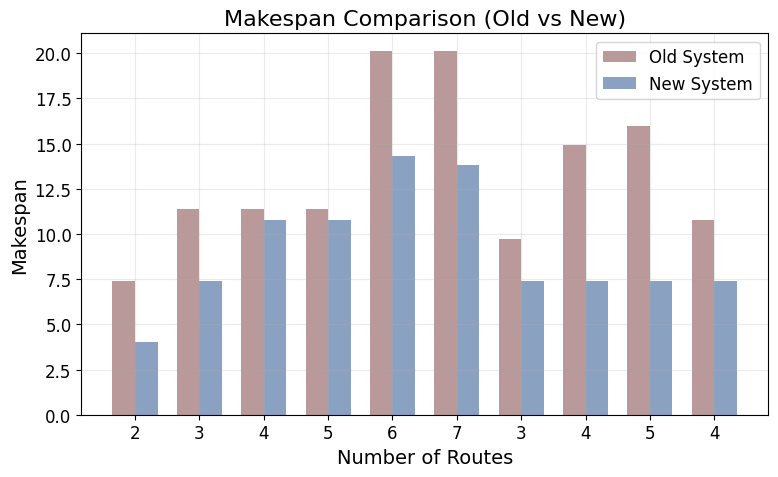
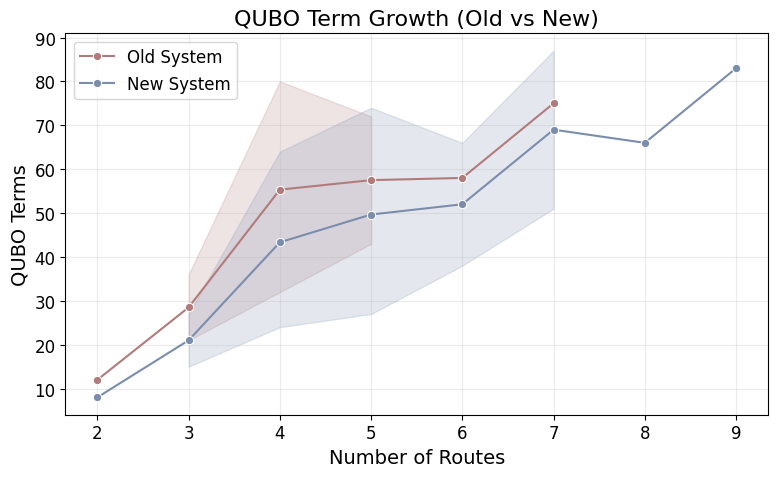
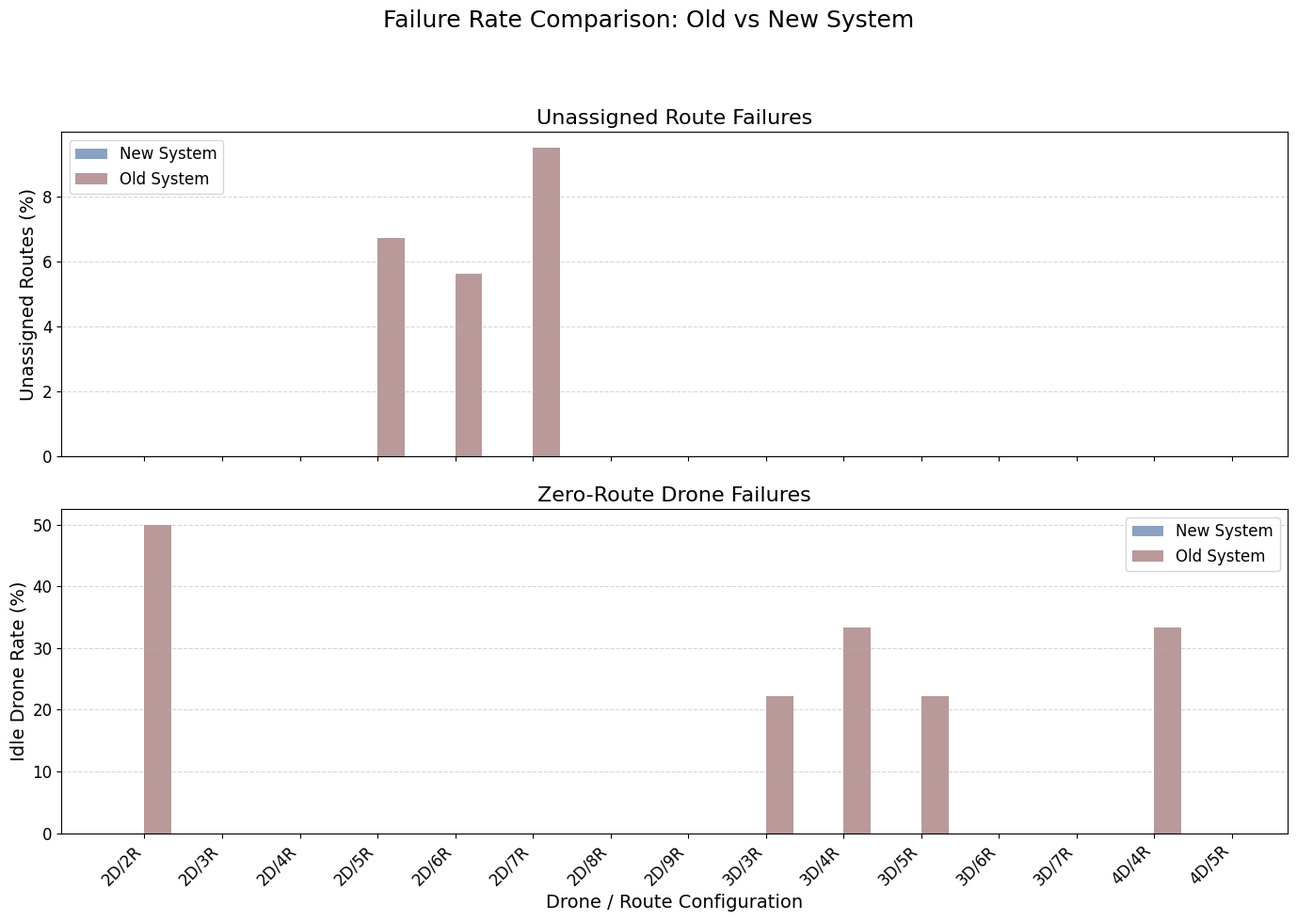

Python code for these plots, in order:
import pandas as pd
import matplotlib.pyplot as plt
import seaborn as sns
import numpy as np
from matplotlib import rcParams

# =========================
# Make all plots match LaTeX font
# =========================
rcParams['font.family'] = 'serif'
rcParams['font.serif'] = ['Computer Modern Roman']
rcParams['font.size'] = 14
rcParams['axes.labelsize'] = 14
rcParams['axes.titlesize'] = 16
rcParams['legend.fontsize'] = 12
rcParams['xtick.labelsize'] = 12
rcParams['ytick.labelsize'] = 12


# =========================
# Load Data (from your tables)
# =========================

df_new = pd.DataFrame({
    "Drones":   [2,2,2,2,2,2,2,2,3,3,3,3,3,4,4],
    "Routes":   [2,3,4,5,6,7,8,9,3,4,5,6,7,4,5],
    "Makespan": [4.0,7.4,10.8,10.8,14.3,13.8,14.6,16.8,7.4,7.4,7.4,9.2,9.4,7.4,7.4],
    "QuboTerms":[8,15,24,27,38,51,66,83,27,42,48,66,87,64,74]
})

df_old = pd.DataFrame({
    "Drones":   [2,2,2,2,2,2,3,3,3,4],
    "Routes":   [2,3,4,5,6,7,3,4,5,4],
    "Makespan": [7.4,11.4,11.4,11.4,20.1,20.1,9.7,14.9,16.0,10.8],
    "QuboTerms":[12,21,32,43,58,75,36,54,72,80]
})

df_compare = pd.merge(df_old, df_new, on=["Drones","Routes"], suffixes=("_Old","_New"))


# =========================
# 1. Makespan Comparison (Side-by-Side Bars)
# =========================
plt.figure(figsize=(8,5))
bar_width = 0.35
x = range(len(df_compare))

plt.bar([i - bar_width/2 for i in x], df_compare["Makespan_Old"],
        width=bar_width, color="#b99999", label="Old System")
plt.bar([i + bar_width/2 for i in x], df_compare["Makespan_New"],
        width=bar_width, color="#8aa1c1", label="New System")

plt.xticks(x, [f"{r}" for r in df_compare["Routes"]])
plt.xlabel("Number of Routes")
plt.ylabel("Makespan")
plt.title("Makespan Comparison (Old vs New)")
plt.legend()
plt.grid(alpha=0.25)
plt.tight_layout()
plt.show()


# =========================
# 2. QUBO Term Growth (Line Plot)
# =========================
plt.figure(figsize=(8,5))
sns.lineplot(data=df_old, x="Routes", y="QuboTerms", marker="o",
             label="Old System", color="#b27b7b")
sns.lineplot(data=df_new, x="Routes", y="QuboTerms", marker="o",
             label="New System", color="#7b8dad")

plt.xlabel("Number of Routes")
plt.ylabel("QUBO Terms")
plt.title("QUBO Term Growth (Old vs New)")
plt.grid(alpha=0.25)
plt.legend()
plt.tight_layout()
plt.show()


# =========================
# 3. Failure Rate Comparison (Unassigned Routes / Idle Drones)
# =========================

labels_new = [
    '2D/2R', '2D/3R', '2D/4R', '2D/5R', '2D/6R', '2D/7R', '2D/8R', '2D/9R',
    '3D/3R', '3D/4R', '3D/5R', '3D/6R', '3D/7R',
    '4D/4R', '4D/5R'
]

new_system_data = {
    'unassigned_routes_pct': [0.0]*15,
    'drones_zero_routes_pct': [0.0]*15
}

old_system_raw_data = {
    '2D/2R': {'unassigned': 0.0, 'idle_drones': 50.0},
    '2D/3R': {'unassigned': 0.0, 'idle_drones': 0.0},
    '2D/4R': {'unassigned': 0.0, 'idle_drones': 0.0},
    '2D/5R': {'unassigned': 6.7, 'idle_drones': 0.0},
    '2D/6R': {'unassigned': 5.6, 'idle_drones': 0.0},
    '2D/7R': {'unassigned': 9.5, 'idle_drones': 0.0},
    '3D/3R': {'unassigned': 0.0, 'idle_drones': 22.2},
    '3D/4R': {'unassigned': 0.0, 'idle_drones': 33.3},
    '3D/5R': {'unassigned': 0.0, 'idle_drones': 22.2},
    '4D/4R': {'unassigned': 0.0, 'idle_drones': 33.3}
}

old_system_data = {
    'unassigned_routes_pct': [old_system_raw_data.get(label, {}).get('unassigned', np.nan) for label in labels_new],
    'drones_zero_routes_pct': [old_system_raw_data.get(label, {}).get('idle_drones', np.nan) for label in labels_new]
}

x = np.arange(len(labels_new))
width = 0.35

fig, (ax1, ax2) = plt.subplots(2, 1, figsize=(14, 10), sharex=True)
fig.suptitle('Failure Rate Comparison: Old vs New System', fontsize=18)

ax1.bar(x - width/2, new_system_data['unassigned_routes_pct'], width, label='New System', color="#8aa1c1")
ax1.bar(x + width/2, old_system_data['unassigned_routes_pct'], width, label='Old System', color="#b99999")
ax1.set_ylabel("Unassigned Routes (%)")
ax1.set_title("Unassigned Route Failures")
ax1.grid(axis='y', linestyle="--", alpha=0.5)
ax1.legend()

ax2.bar(x - width/2, new_system_data['drones_zero_routes_pct'], width, label='New System', color="#8aa1c1")
ax2.bar(x + width/2, old_system_data['drones_zero_routes_pct'], width, label='Old System', color="#b99999")
ax2.set_ylabel("Idle Drone Rate (%)")
ax2.set_xlabel("Drone / Route Configuration")
ax2.set_title("Zero-Route Drone Failures")
ax2.set_xticks(x)
ax2.set_xticklabels(labels_new, rotation=45, ha="right")
ax2.grid(axis='y', linestyle="--", alpha=0.5)
ax2.legend()

plt.tight_layout(rect=[0, 0, 1, 0.94])
plt.show()




# Formulating QUBO for 2 drones and 2 routes
# Final QUBO has 12 terms.

# **Running 3 Trials: 2 Drones, 2 Routes**
# QUBO terms: 12
# Formulating QUBO for 2 drones and 2 routes
# Final QUBO has 12 terms.
# 🔹 Running QAOA Solver (GPU)...
# QAOA Solver completed in 0.98 seconds.

# 🔄 Trial 1
# Optimized Drone Assignments (route→drone): {1: 1, 0: 1}

# 🛠 **Drone Scheduling Results:**
# 🚁 **Drone 0:** Routes [], **Total Load = 0**
# 🚁 **Drone 1:** Routes [[0, 2, 10, 0], [0, 13, 7, 0]], **Total Load = 7.4**
# 📦 Coverage: 0/2 routes assigned exactly once (unassigned=0, overassigned=2)
# ⏱️ Makespan: 7.4000 | Load StdDev: 3.7000
# Formulating QUBO for 2 drones and 2 routes
# Final QUBO has 12 terms.
# 🔹 Running QAOA Solver (GPU)...
# QAOA Solver completed in 0.98 seconds.

# 🔄 Trial 2
# Optimized Drone Assignments (route→drone): {1: 1, 0: 1}

# 🛠 **Drone Scheduling Results:**
# 🚁 **Drone 0:** Routes [], **Total Load = 0**
# 🚁 **Drone 1:** Routes [[0, 2, 10, 0], [0, 13, 7, 0]], **Total Load = 7.4**
# 📦 Coverage: 0/2 routes assigned exactly once (unassigned=0, overassigned=2)
# ⏱️ Makespan: 7.4000 | Load StdDev: 3.7000
# Formulating QUBO for 2 drones and 2 routes
# Final QUBO has 12 terms.
# 🔹 Running QAOA Solver (GPU)...
# QAOA Solver completed in 1.02 seconds.

# 🔄 Trial 3
# Optimized Drone Assignments (route→drone): {1: 1, 0: 1}

# 🛠 **Drone Scheduling Results:**
# 🚁 **Drone 0:** Routes [], **Total Load = 0**
# 🚁 **Drone 1:** Routes [[0, 2, 10, 0], [0, 13, 7, 0]], **Total Load = 7.4**
# 📦 Coverage: 0/2 routes assigned exactly once (unassigned=0, overassigned=2)
# ⏱️ Makespan: 7.4000 | Load StdDev: 3.7000

# 📊 **Summary for Setting**
# 🧮 Drones = 2, Routes = 2, QUBO terms = 12
# ⏱️ Avg Makespan over 3 trials: 7.4000
# 📈 Avg Load StdDev: 3.7000
# ✅ Avg Exact-Assignment Coverage: 0.0%
# 📝 Trials detail (makespan per trial): [7.4, 7.4, 7.4]

# ✅ **Completed Runs for 2 Drones / 2 Routes** ✅

# Formulating QUBO for 2 drones and 3 routes
# Final QUBO has 21 terms.

# **Running 3 Trials: 2 Drones, 3 Routes**
# QUBO terms: 21
# Formulating QUBO for 2 drones and 3 routes
# Final QUBO has 21 terms.
# 🔹 Running QAOA Solver (GPU)...
# QAOA Solver completed in 1.65 seconds.

# 🔄 Trial 1
# Optimized Drone Assignments (route→drone): {2: 0, 1: 1, 0: 0}

# 🛠 **Drone Scheduling Results:**
# 🚁 **Drone 0:** Routes [[0, 3, 19, 8, 0], [0, 13, 7, 0]], **Total Load = 11.399999999999999**
# 🚁 **Drone 1:** Routes [[0, 2, 10, 0]], **Total Load = 3.4**
# 📦 Coverage: 0/3 routes assigned exactly once (unassigned=0, overassigned=3)
# ⏱️ Makespan: 11.4000 | Load StdDev: 4.0000
# Formulating QUBO for 2 drones and 3 routes
# Final QUBO has 21 terms.
# 🔹 Running QAOA Solver (GPU)...
# QAOA Solver completed in 1.73 seconds.

# 🔄 Trial 2
# Optimized Drone Assignments (route→drone): {2: 0, 1: 1, 0: 0}

# 🛠 **Drone Scheduling Results:**
# 🚁 **Drone 0:** Routes [[0, 3, 19, 8, 0], [0, 13, 7, 0]], **Total Load = 11.399999999999999**
# 🚁 **Drone 1:** Routes [[0, 2, 10, 0]], **Total Load = 3.4**
# 📦 Coverage: 0/3 routes assigned exactly once (unassigned=0, overassigned=3)
# ⏱️ Makespan: 11.4000 | Load StdDev: 4.0000
# Formulating QUBO for 2 drones and 3 routes
# Final QUBO has 21 terms.
# 🔹 Running QAOA Solver (GPU)...
# QAOA Solver completed in 1.76 seconds.

# 🔄 Trial 3
# Optimized Drone Assignments (route→drone): {2: 0, 0: 0, 1: 1}

# 🛠 **Drone Scheduling Results:**
# 🚁 **Drone 0:** Routes [[0, 3, 19, 8, 0], [0, 13, 7, 0]], **Total Load = 11.399999999999999**
# 🚁 **Drone 1:** Routes [[0, 2, 10, 0]], **Total Load = 3.4**
# 📦 Coverage: 1/3 routes assigned exactly once (unassigned=0, overassigned=2)
# ⏱️ Makespan: 11.4000 | Load StdDev: 4.0000

# 📊 **Summary for Setting**
# 🧮 Drones = 2, Routes = 3, QUBO terms = 21
# ⏱️ Avg Makespan over 3 trials: 11.4000
# 📈 Avg Load StdDev: 4.0000
# ✅ Avg Exact-Assignment Coverage: 11.1%
# 📝 Trials detail (makespan per trial): [11.4, 11.4, 11.4]

# ✅ **Completed Runs for 2 Drones / 3 Routes** ✅

# Formulating QUBO for 2 drones and 4 routes
# Final QUBO has 32 terms.

# **Running 3 Trials: 2 Drones, 4 Routes**
# QUBO terms: 32
# Formulating QUBO for 2 drones and 4 routes
# Final QUBO has 32 terms.
# 🔹 Running QAOA Solver (GPU)...
# QAOA Solver completed in 2.81 seconds.

# 🔄 Trial 1
# Optimized Drone Assignments (route→drone): {2: 0, 3: 1, 1: 1, 0: 0}

# 🛠 **Drone Scheduling Results:**
# 🚁 **Drone 0:** Routes [[0, 3, 19, 8, 0], [0, 13, 7, 0]], **Total Load = 11.399999999999999**
# 🚁 **Drone 1:** Routes [[0, 15, 12, 0], [0, 2, 10, 0]], **Total Load = 8.6**
# 📦 Coverage: 0/4 routes assigned exactly once (unassigned=0, overassigned=4)
# ⏱️ Makespan: 11.4000 | Load StdDev: 1.4000
# Formulating QUBO for 2 drones and 4 routes
# Final QUBO has 32 terms.
# 🔹 Running QAOA Solver (GPU)...
# QAOA Solver completed in 2.95 seconds.

# 🔄 Trial 2
# Optimized Drone Assignments (route→drone): {2: 0, 3: 1, 1: 1, 0: 0}

# 🛠 **Drone Scheduling Results:**
# 🚁 **Drone 0:** Routes [[0, 3, 19, 8, 0], [0, 13, 7, 0]], **Total Load = 11.399999999999999**
# 🚁 **Drone 1:** Routes [[0, 15, 12, 0], [0, 2, 10, 0]], **Total Load = 8.6**
# 📦 Coverage: 0/4 routes assigned exactly once (unassigned=0, overassigned=4)
# ⏱️ Makespan: 11.4000 | Load StdDev: 1.4000
# Formulating QUBO for 2 drones and 4 routes
# Final QUBO has 32 terms.
# 🔹 Running QAOA Solver (GPU)...
# QAOA Solver completed in 2.73 seconds.

# 🔄 Trial 3
# Optimized Drone Assignments (route→drone): {2: 0, 3: 1, 1: 1, 0: 0}

# 🛠 **Drone Scheduling Results:**
# 🚁 **Drone 0:** Routes [[0, 3, 19, 8, 0], [0, 13, 7, 0]], **Total Load = 11.399999999999999**
# 🚁 **Drone 1:** Routes [[0, 15, 12, 0], [0, 2, 10, 0]], **Total Load = 8.6**
# 📦 Coverage: 0/4 routes assigned exactly once (unassigned=0, overassigned=4)
# ⏱️ Makespan: 11.4000 | Load StdDev: 1.4000

# 📊 **Summary for Setting**
# 🧮 Drones = 2, Routes = 4, QUBO terms = 32
# ⏱️ Avg Makespan over 3 trials: 11.4000
# 📈 Avg Load StdDev: 1.4000
# ✅ Avg Exact-Assignment Coverage: 0.0%
# 📝 Trials detail (makespan per trial): [11.4, 11.4, 11.4]

# ✅ **Completed Runs for 2 Drones / 4 Routes** ✅

# Formulating QUBO for 2 drones and 5 routes
# Final QUBO has 43 terms.

# **Running 3 Trials: 2 Drones, 5 Routes**
# QUBO terms: 43
# Formulating QUBO for 2 drones and 5 routes
# Final QUBO has 43 terms.
# 🔹 Running QAOA Solver (GPU)...
# QAOA Solver completed in 3.92 seconds.

# 🔄 Trial 1
# Optimized Drone Assignments (route→drone): {2: 0, 3: 1, 1: 1, 0: 0}

# 🛠 **Drone Scheduling Results:**
# 🚁 **Drone 0:** Routes [[0, 3, 19, 8, 0], [0, 13, 7, 0]], **Total Load = 11.399999999999999**
# 🚁 **Drone 1:** Routes [[0, 15, 12, 0], [0, 2, 10, 0]], **Total Load = 8.6**
# 📦 Coverage: 0/5 routes assigned exactly once (unassigned=1, overassigned=4)
# ⏱️ Makespan: 11.4000 | Load StdDev: 1.4000
# Formulating QUBO for 2 drones and 5 routes
# Final QUBO has 43 terms.
# 🔹 Running QAOA Solver (GPU)...
# QAOA Solver completed in 4.14 seconds.

# 🔄 Trial 2
# Optimized Drone Assignments (route→drone): {2: 0, 3: 1, 1: 1, 4: 1, 0: 0}

# 🛠 **Drone Scheduling Results:**
# 🚁 **Drone 0:** Routes [[0, 3, 19, 8, 0], [0, 13, 7, 0]], **Total Load = 11.399999999999999**
# 🚁 **Drone 1:** Routes [[0, 15, 12, 0], [0, 2, 10, 0], [0, 16, 0]], **Total Load = 8.6**
# 📦 Coverage: 0/5 routes assigned exactly once (unassigned=0, overassigned=5)
# ⏱️ Makespan: 11.4000 | Load StdDev: 1.4000
# Formulating QUBO for 2 drones and 5 routes
# Final QUBO has 43 terms.
# 🔹 Running QAOA Solver (GPU)...
# QAOA Solver completed in 3.91 seconds.

# 🔄 Trial 3
# Optimized Drone Assignments (route→drone): {2: 0, 3: 1, 1: 1, 4: 1, 0: 0}

# 🛠 **Drone Scheduling Results:**
# 🚁 **Drone 0:** Routes [[0, 3, 19, 8, 0], [0, 13, 7, 0]], **Total Load = 11.399999999999999**
# 🚁 **Drone 1:** Routes [[0, 15, 12, 0], [0, 2, 10, 0], [0, 16, 0]], **Total Load = 8.6**
# 📦 Coverage: 0/5 routes assigned exactly once (unassigned=0, overassigned=5)
# ⏱️ Makespan: 11.4000 | Load StdDev: 1.4000

# 📊 **Summary for Setting**
# 🧮 Drones = 2, Routes = 5, QUBO terms = 43
# ⏱️ Avg Makespan over 3 trials: 11.4000
# 📈 Avg Load StdDev: 1.4000
# ✅ Avg Exact-Assignment Coverage: 0.0%
# 📝 Trials detail (makespan per trial): [11.4, 11.4, 11.4]

# ✅ **Completed Runs for 2 Drones / 5 Routes** ✅

# Formulating QUBO for 2 drones and 6 routes
# Final QUBO has 58 terms.

# **Running 3 Trials: 2 Drones, 6 Routes**
# QUBO terms: 58
# Formulating QUBO for 2 drones and 6 routes
# Final QUBO has 58 terms.
# 🔹 Running QAOA Solver (GPU)...
# QAOA Solver completed in 5.48 seconds.

# 🔄 Trial 1
# Optimized Drone Assignments (route→drone): {2: 0, 3: 0, 1: 1, 4: 1, 0: 0, 5: 0}

# 🛠 **Drone Scheduling Results:**
# 🚁 **Drone 0:** Routes [[0, 3, 19, 8, 0], [0, 15, 12, 0], [0, 13, 7, 0], [0, 11, 4, 0]], **Total Load = 21.8**
# 🚁 **Drone 1:** Routes [[0, 2, 10, 0], [0, 16, 0]], **Total Load = 3.4**
# 📦 Coverage: 1/6 routes assigned exactly once (unassigned=0, overassigned=5)
# ⏱️ Makespan: 21.8000 | Load StdDev: 9.2000
# Formulating QUBO for 2 drones and 6 routes
# Final QUBO has 58 terms.
# 🔹 Running QAOA Solver (GPU)...
# QAOA Solver completed in 5.57 seconds.

# 🔄 Trial 2
# Optimized Drone Assignments (route→drone): {2: 0, 3: 1, 1: 1, 0: 0, 5: 0}

# 🛠 **Drone Scheduling Results:**
# 🚁 **Drone 0:** Routes [[0, 3, 19, 8, 0], [0, 13, 7, 0], [0, 11, 4, 0]], **Total Load = 16.599999999999998**
# 🚁 **Drone 1:** Routes [[0, 15, 12, 0], [0, 2, 10, 0]], **Total Load = 8.6**
# 📦 Coverage: 0/6 routes assigned exactly once (unassigned=1, overassigned=5)
# ⏱️ Makespan: 16.6000 | Load StdDev: 4.0000
# Formulating QUBO for 2 drones and 6 routes
# Final QUBO has 58 terms.
# 🔹 Running QAOA Solver (GPU)...
# QAOA Solver completed in 5.52 seconds.

# 🔄 Trial 3
# Optimized Drone Assignments (route→drone): {2: 0, 3: 0, 1: 1, 4: 1, 0: 0, 5: 0}

# 🛠 **Drone Scheduling Results:**
# 🚁 **Drone 0:** Routes [[0, 3, 19, 8, 0], [0, 15, 12, 0], [0, 13, 7, 0], [0, 11, 4, 0]], **Total Load = 21.8**
# 🚁 **Drone 1:** Routes [[0, 2, 10, 0], [0, 16, 0]], **Total Load = 3.4**
# 📦 Coverage: 1/6 routes assigned exactly once (unassigned=0, overassigned=5)
# ⏱️ Makespan: 21.8000 | Load StdDev: 9.2000

# 📊 **Summary for Setting**
# 🧮 Drones = 2, Routes = 6, QUBO terms = 58
# ⏱️ Avg Makespan over 3 trials: 20.0667
# 📈 Avg Load StdDev: 7.4667
# ✅ Avg Exact-Assignment Coverage: 11.1%
# 📝 Trials detail (makespan per trial): [21.8, 16.6, 21.8]

# ✅ **Completed Runs for 2 Drones / 6 Routes** ✅

# Formulating QUBO for 2 drones and 7 routes
# Final QUBO has 75 terms.

# **Running 3 Trials: 2 Drones, 7 Routes**
# QUBO terms: 75
# Formulating QUBO for 2 drones and 7 routes
# Final QUBO has 75 terms.
# 🔹 Running QAOA Solver (GPU)...
# QAOA Solver completed in 5.87 seconds.

# 🔄 Trial 1
# Optimized Drone Assignments (route→drone): {2: 0, 3: 0, 1: 1, 6: 0, 0: 0, 5: 0}

# 🛠 **Drone Scheduling Results:**
# 🚁 **Drone 0:** Routes [[0, 3, 19, 8, 0], [0, 15, 12, 0], [0, 1, 0], [0, 13, 7, 0], [0, 11, 4, 0]], **Total Load = 23.8**
# 🚁 **Drone 1:** Routes [[0, 2, 10, 0]], **Total Load = 3.4**
# 📦 Coverage: 2/7 routes assigned exactly once (unassigned=1, overassigned=4)
# ⏱️ Makespan: 23.8000 | Load StdDev: 10.2000
# Formulating QUBO for 2 drones and 7 routes
# Final QUBO has 75 terms.
# 🔹 Running QAOA Solver (GPU)...
# QAOA Solver completed in 5.90 seconds.

# 🔄 Trial 2
# Optimized Drone Assignments (route→drone): {2: 0, 3: 1, 1: 0, 6: 1, 0: 0, 4: 1, 5: 0}

# 🛠 **Drone Scheduling Results:**
# 🚁 **Drone 0:** Routes [[0, 3, 19, 8, 0], [0, 2, 10, 0], [0, 13, 7, 0], [0, 11, 4, 0]], **Total Load = 20.0**
# 🚁 **Drone 1:** Routes [[0, 15, 12, 0], [0, 1, 0], [0, 16, 0]], **Total Load = 7.2**
# 📦 Coverage: 3/7 routes assigned exactly once (unassigned=0, overassigned=4)
# ⏱️ Makespan: 20.0000 | Load StdDev: 6.4000
# Formulating QUBO for 2 drones and 7 routes
# Final QUBO has 75 terms.
# 🔹 Running QAOA Solver (GPU)...
# QAOA Solver completed in 5.57 seconds.

# 🔄 Trial 3
# Optimized Drone Assignments (route→drone): {2: 0, 3: 1, 1: 1, 4: 1, 0: 0, 5: 0}

# 🛠 **Drone Scheduling Results:**
# 🚁 **Drone 0:** Routes [[0, 3, 19, 8, 0], [0, 13, 7, 0], [0, 11, 4, 0]], **Total Load = 16.599999999999998**
# 🚁 **Drone 1:** Routes [[0, 15, 12, 0], [0, 2, 10, 0], [0, 16, 0]], **Total Load = 8.6**
# 📦 Coverage: 0/7 routes assigned exactly once (unassigned=1, overassigned=6)
# ⏱️ Makespan: 16.6000 | Load StdDev: 4.0000

# 📊 **Summary for Setting**
# 🧮 Drones = 2, Routes = 7, QUBO terms = 75
# ⏱️ Avg Makespan over 3 trials: 20.1333
# 📈 Avg Load StdDev: 6.8667
# ✅ Avg Exact-Assignment Coverage: 23.8%
# 📝 Trials detail (makespan per trial): [23.8, 20.0, 16.6]

# ✅ **Completed Runs for 2 Drones / 7 Routes** ✅

# Formulating QUBO for 2 drones and 8 routes
# Final QUBO has 94 terms.

# ⛔ QUBO for 2 drones / 8 routes has 94 terms (> 90).
# ➡️  Stopping route growth for this drone count and moving to the next number of drones.

# Formulating QUBO for 3 drones and 3 routes
# Final QUBO has 36 terms.

# **Running 3 Trials: 3 Drones, 3 Routes**
# QUBO terms: 36
# Formulating QUBO for 3 drones and 3 routes
# Final QUBO has 36 terms.
# 🔹 Running QAOA Solver (GPU)...
# QAOA Solver completed in 3.43 seconds.

# 🔄 Trial 1
# Optimized Drone Assignments (route→drone): {2: 2, 0: 1, 1: 2}

# 🛠 **Drone Scheduling Results:**
# 🚁 **Drone 0:** Routes [], **Total Load = 0**
# 🚁 **Drone 1:** Routes [[0, 13, 7, 0]], **Total Load = 4.0**
# 🚁 **Drone 2:** Routes [[0, 3, 19, 8, 0], [0, 2, 10, 0]], **Total Load = 10.799999999999999**
# 📦 Coverage: 0/3 routes assigned exactly once (unassigned=0, overassigned=3)
# ⏱️ Makespan: 10.8000 | Load StdDev: 4.4582
# Formulating QUBO for 3 drones and 3 routes
# Final QUBO has 36 terms.
# 🔹 Running QAOA Solver (GPU)...
# QAOA Solver completed in 3.24 seconds.

# 🔄 Trial 2
# Optimized Drone Assignments (route→drone): {2: 2, 0: 1, 1: 2}

# 🛠 **Drone Scheduling Results:**
# 🚁 **Drone 0:** Routes [], **Total Load = 0**
# 🚁 **Drone 1:** Routes [[0, 13, 7, 0]], **Total Load = 4.0**
# 🚁 **Drone 2:** Routes [[0, 3, 19, 8, 0], [0, 2, 10, 0]], **Total Load = 10.799999999999999**
# 📦 Coverage: 0/3 routes assigned exactly once (unassigned=0, overassigned=3)
# ⏱️ Makespan: 10.8000 | Load StdDev: 4.4582
# Formulating QUBO for 3 drones and 3 routes
# Final QUBO has 36 terms.
# 🔹 Running QAOA Solver (GPU)...
# QAOA Solver completed in 3.64 seconds.

# 🔄 Trial 3
# Optimized Drone Assignments (route→drone): {2: 2, 0: 0, 1: 1}

# 🛠 **Drone Scheduling Results:**
# 🚁 **Drone 0:** Routes [[0, 13, 7, 0]], **Total Load = 4.0**
# 🚁 **Drone 1:** Routes [[0, 2, 10, 0]], **Total Load = 3.4**
# 🚁 **Drone 2:** Routes [[0, 3, 19, 8, 0]], **Total Load = 7.3999999999999995**
# 📦 Coverage: 0/3 routes assigned exactly once (unassigned=0, overassigned=3)
# ⏱️ Makespan: 7.4000 | Load StdDev: 1.7613

# 📊 **Summary for Setting**
# 🧮 Drones = 3, Routes = 3, QUBO terms = 36
# ⏱️ Avg Makespan over 3 trials: 9.6667
# 📈 Avg Load StdDev: 3.5592
# ✅ Avg Exact-Assignment Coverage: 0.0%
# 📝 Trials detail (makespan per trial): [10.8, 10.8, 7.4]

# ✅ **Completed Runs for 3 Drones / 3 Routes** ✅

# Formulating QUBO for 3 drones and 4 routes
# Final QUBO has 54 terms.

# **Running 3 Trials: 3 Drones, 4 Routes**
# QUBO terms: 54
# Formulating QUBO for 3 drones and 4 routes
# Final QUBO has 54 terms.
# 🔹 Running QAOA Solver (GPU)...
# QAOA Solver completed in 5.27 seconds.

# 🔄 Trial 1
# Optimized Drone Assignments (route→drone): {2: 2, 3: 2, 0: 1, 1: 2}

# 🛠 **Drone Scheduling Results:**
# 🚁 **Drone 0:** Routes [], **Total Load = 0**
# 🚁 **Drone 1:** Routes [[0, 13, 7, 0]], **Total Load = 4.0**
# 🚁 **Drone 2:** Routes [[0, 3, 19, 8, 0], [0, 15, 12, 0], [0, 2, 10, 0]], **Total Load = 16.0**
# 📦 Coverage: 0/4 routes assigned exactly once (unassigned=0, overassigned=4)
# ⏱️ Makespan: 16.0000 | Load StdDev: 6.7987
# Formulating QUBO for 3 drones and 4 routes
# Final QUBO has 54 terms.
# 🔹 Running QAOA Solver (GPU)...
# QAOA Solver completed in 5.08 seconds.

# 🔄 Trial 2
# Optimized Drone Assignments (route→drone): {2: 2, 3: 2, 0: 1, 1: 1}

# 🛠 **Drone Scheduling Results:**
# 🚁 **Drone 0:** Routes [], **Total Load = 0**
# 🚁 **Drone 1:** Routes [[0, 13, 7, 0], [0, 2, 10, 0]], **Total Load = 7.4**
# 🚁 **Drone 2:** Routes [[0, 3, 19, 8, 0], [0, 15, 12, 0]], **Total Load = 12.6**
# 📦 Coverage: 0/4 routes assigned exactly once (unassigned=0, overassigned=4)
# ⏱️ Makespan: 12.6000 | Load StdDev: 5.1700
# Formulating QUBO for 3 drones and 4 routes
# Final QUBO has 54 terms.
# 🔹 Running QAOA Solver (GPU)...
# QAOA Solver completed in 5.66 seconds.

# 🔄 Trial 3
# Optimized Drone Assignments (route→drone): {2: 2, 3: 2, 0: 1, 1: 2}

# 🛠 **Drone Scheduling Results:**
# 🚁 **Drone 0:** Routes [], **Total Load = 0**
# 🚁 **Drone 1:** Routes [[0, 13, 7, 0]], **Total Load = 4.0**
# 🚁 **Drone 2:** Routes [[0, 3, 19, 8, 0], [0, 15, 12, 0], [0, 2, 10, 0]], **Total Load = 16.0**
# 📦 Coverage: 0/4 routes assigned exactly once (unassigned=0, overassigned=4)
# ⏱️ Makespan: 16.0000 | Load StdDev: 6.7987

# 📊 **Summary for Setting**
# 🧮 Drones = 3, Routes = 4, QUBO terms = 54
# ⏱️ Avg Makespan over 3 trials: 14.8667
# 📈 Avg Load StdDev: 6.2558
# ✅ Avg Exact-Assignment Coverage: 0.0%
# 📝 Trials detail (makespan per trial): [16.0, 12.6, 16.0]

# ✅ **Completed Runs for 3 Drones / 4 Routes** ✅

# Formulating QUBO for 3 drones and 5 routes
# Final QUBO has 72 terms.

# **Running 3 Trials: 3 Drones, 5 Routes**
# QUBO terms: 72
# Formulating QUBO for 3 drones and 5 routes
# Final QUBO has 72 terms.
# 🔹 Running QAOA Solver (GPU)...
# QAOA Solver completed in 6.09 seconds.

# 🔄 Trial 1
# Optimized Drone Assignments (route→drone): {2: 2, 3: 2, 1: 2, 4: 0, 0: 1}

# 🛠 **Drone Scheduling Results:**
# 🚁 **Drone 0:** Routes [[0, 16, 0]], **Total Load = 0.0**
# 🚁 **Drone 1:** Routes [[0, 13, 7, 0]], **Total Load = 4.0**
# 🚁 **Drone 2:** Routes [[0, 3, 19, 8, 0], [0, 15, 12, 0], [0, 2, 10, 0]], **Total Load = 16.0**
# 📦 Coverage: 1/5 routes assigned exactly once (unassigned=0, overassigned=4)
# ⏱️ Makespan: 16.0000 | Load StdDev: 6.7987
# Formulating QUBO for 3 drones and 5 routes
# Final QUBO has 72 terms.
# 🔹 Running QAOA Solver (GPU)...
# QAOA Solver completed in 6.15 seconds.

# 🔄 Trial 2
# Optimized Drone Assignments (route→drone): {3: 2, 0: 1, 2: 2, 1: 2, 4: 1}

# 🛠 **Drone Scheduling Results:**
# 🚁 **Drone 0:** Routes [], **Total Load = 0**
# 🚁 **Drone 1:** Routes [[0, 13, 7, 0], [0, 16, 0]], **Total Load = 4.0**
# 🚁 **Drone 2:** Routes [[0, 15, 12, 0], [0, 3, 19, 8, 0], [0, 2, 10, 0]], **Total Load = 16.0**
# 📦 Coverage: 1/5 routes assigned exactly once (unassigned=0, overassigned=4)
# ⏱️ Makespan: 16.0000 | Load StdDev: 6.7987
# Formulating QUBO for 3 drones and 5 routes
# Final QUBO has 72 terms.
# 🔹 Running QAOA Solver (GPU)...
# QAOA Solver completed in 5.65 seconds.

# 🔄 Trial 3
# Optimized Drone Assignments (route→drone): {2: 2, 3: 2, 0: 0, 1: 2, 4: 1}

# 🛠 **Drone Scheduling Results:**
# 🚁 **Drone 0:** Routes [[0, 13, 7, 0]], **Total Load = 4.0**
# 🚁 **Drone 1:** Routes [[0, 16, 0]], **Total Load = 0.0**
# 🚁 **Drone 2:** Routes [[0, 3, 19, 8, 0], [0, 15, 12, 0], [0, 2, 10, 0]], **Total Load = 16.0**
# 📦 Coverage: 1/5 routes assigned exactly once (unassigned=0, overassigned=4)
# ⏱️ Makespan: 16.0000 | Load StdDev: 6.7987

# 📊 **Summary for Setting**
# 🧮 Drones = 3, Routes = 5, QUBO terms = 72
# ⏱️ Avg Makespan over 3 trials: 16.0000
# 📈 Avg Load StdDev: 6.7987
# ✅ Avg Exact-Assignment Coverage: 20.0%
# 📝 Trials detail (makespan per trial): [16.0, 16.0, 16.0]

# ✅ **Completed Runs for 3 Drones / 5 Routes** ✅

# Formulating QUBO for 3 drones and 6 routes
# Final QUBO has 96 terms.

# ⛔ QUBO for 3 drones / 6 routes has 96 terms (> 90).
# ➡️  Stopping route growth for this drone count and moving to the next number of drones.

# Formulating QUBO for 4 drones and 4 routes
# Final QUBO has 80 terms.

# **Running 3 Trials: 4 Drones, 4 Routes**
# QUBO terms: 80
# Formulating QUBO for 4 drones and 4 routes
# Final QUBO has 80 terms.
# 🔹 Running QAOA Solver (GPU)...
# QAOA Solver completed in 6.48 seconds.

# 🔄 Trial 1
# Optimized Drone Assignments (route→drone): {2: 2, 3: 3, 0: 3, 1: 2}

# 🛠 **Drone Scheduling Results:**
# 🚁 **Drone 0:** Routes [], **Total Load = 0**
# 🚁 **Drone 1:** Routes [], **Total Load = 0**
# 🚁 **Drone 2:** Routes [[0, 3, 19, 8, 0], [0, 2, 10, 0]], **Total Load = 10.799999999999999**
# 🚁 **Drone 3:** Routes [[0, 15, 12, 0], [0, 13, 7, 0]], **Total Load = 9.2**
# 📦 Coverage: 0/4 routes assigned exactly once (unassigned=0, overassigned=4)
# ⏱️ Makespan: 10.8000 | Load StdDev: 5.0319
# Formulating QUBO for 4 drones and 4 routes
# Final QUBO has 80 terms.
# 🔹 Running QAOA Solver (GPU)...
# QAOA Solver completed in 6.35 seconds.

# 🔄 Trial 2
# Optimized Drone Assignments (route→drone): {2: 2, 3: 3, 0: 1, 1: 2}

# 🛠 **Drone Scheduling Results:**
# 🚁 **Drone 0:** Routes [], **Total Load = 0**
# 🚁 **Drone 1:** Routes [[0, 13, 7, 0]], **Total Load = 4.0**
# 🚁 **Drone 2:** Routes [[0, 3, 19, 8, 0], [0, 2, 10, 0]], **Total Load = 10.799999999999999**
# 🚁 **Drone 3:** Routes [[0, 15, 12, 0]], **Total Load = 5.2**
# 📦 Coverage: 0/4 routes assigned exactly once (unassigned=0, overassigned=4)
# ⏱️ Makespan: 10.8000 | Load StdDev: 3.8626
# Formulating QUBO for 4 drones and 4 routes
# Final QUBO has 80 terms.
# 🔹 Running QAOA Solver (GPU)...
# QAOA Solver completed in 6.82 seconds.

# 🔄 Trial 3
# Optimized Drone Assignments (route→drone): {2: 2, 0: 1, 1: 2, 3: 3}

# 🛠 **Drone Scheduling Results:**
# 🚁 **Drone 0:** Routes [], **Total Load = 0**
# 🚁 **Drone 1:** Routes [[0, 13, 7, 0]], **Total Load = 4.0**
# 🚁 **Drone 2:** Routes [[0, 3, 19, 8, 0], [0, 2, 10, 0]], **Total Load = 10.799999999999999**
# 🚁 **Drone 3:** Routes [[0, 15, 12, 0]], **Total Load = 5.2**
# 📦 Coverage: 0/4 routes assigned exactly once (unassigned=0, overassigned=4)
# ⏱️ Makespan: 10.8000 | Load StdDev: 3.8626

# 📊 **Summary for Setting**
# 🧮 Drones = 4, Routes = 4, QUBO terms = 80
# ⏱️ Avg Makespan over 3 trials: 10.8000
# 📈 Avg Load StdDev: 4.2524
# ✅ Avg Exact-Assignment Coverage: 0.0%
# 📝 Trials detail (makespan per trial): [10.8, 10.8, 10.8]

# ✅ **Completed Runs for 4 Drones / 4 Routes** ✅

# Formulating QUBO for 4 drones and 5 routes
# Final QUBO has 106 terms.

# ⛔ QUBO for 4 drones / 5 routes has 106 terms (> 90).
# ➡️  Stopping route growth for this drone count and moving to the next number of drones.

# Formulating QUBO for 5 drones and 5 routes
# Final QUBO has 145 terms.

# ⛔ QUBO for 5 drones / 5 routes has 145 terms (> 90).
# ➡️  Stopping route growth for this drone count and moving to the next number of drones.

# Formulating QUBO for 6 drones and 6 routes
# Final QUBO has 246 terms.

# ⛔ QUBO for 6 drones / 6 routes has 246 terms (> 90).
# ➡️  Stopping route growth for this drone count and moving to the next number of drones.
